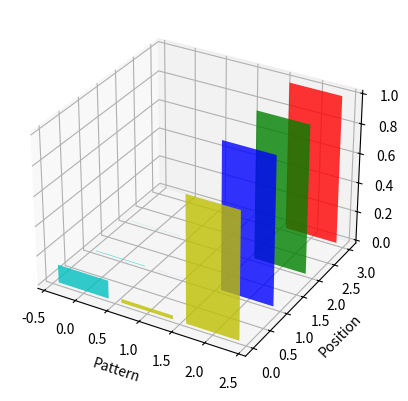
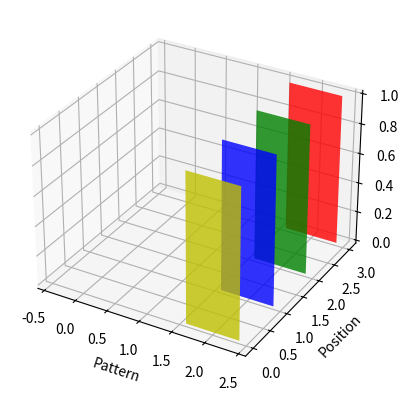
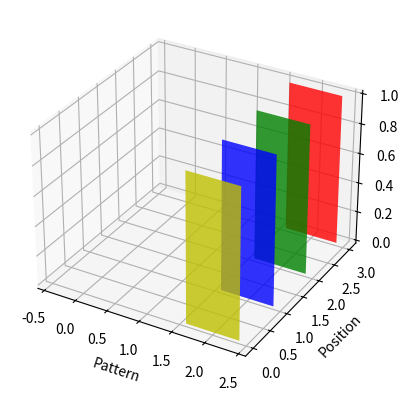
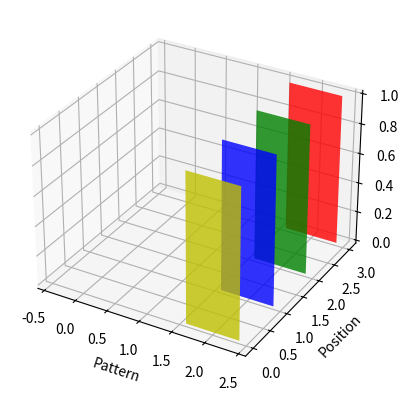
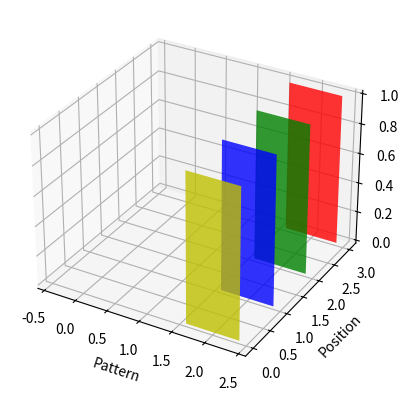
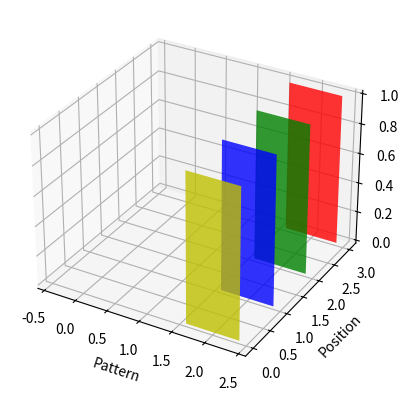
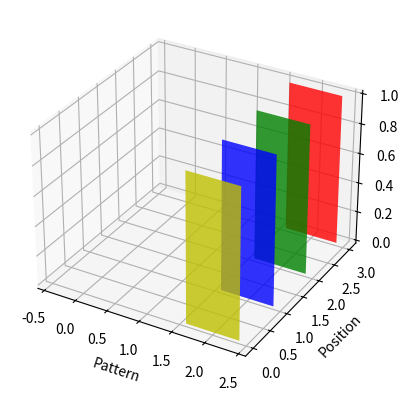
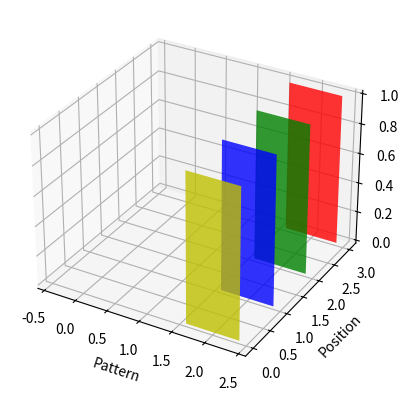
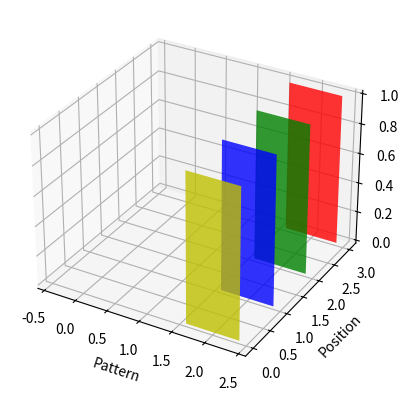
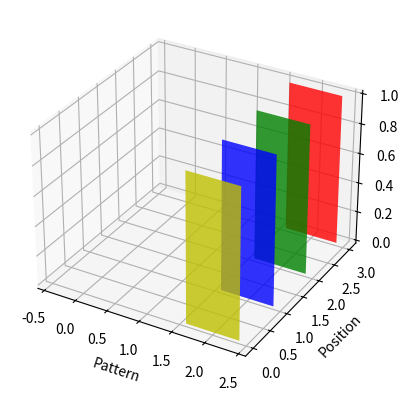

The script that saved these images, in order:
import numpy as np 
from mpl_toolkits.mplot3d import Axes3D
import matplotlib.pyplot as plt

def update_belief(patterns,position,messages,belief,observation,
	w):
	new_belief = [0]*len(belief)
	norm = 0 
	for pattern in range(0,len(patterns)):
		print (' pattern : ' , patterns[pattern] )
		bel_bar =  belief[pattern]
		print ('bel_bar :' , bel_bar)
		for message in range(0,len(messages)):
			bel_bar *= messages[message][pattern]
		print ('bel_bar after messages:' , bel_bar)
		print ('pattern ', pattern , ' position: ' ,position)
		print ('patterns ' ,patterns[pattern][position])
		# new_belief[pattern] = bel_bar*patterns[pattern][position]
		# new_belief[pattern]= bel_bar
		if observation == patterns[pattern][position]:
			match_obs = 1 - w
		else:
			match_obs = w
		new_belief[pattern]  = bel_bar*match_obs
		print ('new_belief ' , new_belief)
		norm += new_belief[pattern]
		print ('*****************\n')
	new_belief =  list(map(lambda bel:bel/norm , new_belief))
	return new_belief


if __name__ =='__main__':
	# belief_final = []
	patterns = [[1,0,1,1],[1,0,1,0],[0,1,1,0]]
	observation = [0,1,1,0]
	
	belief_final = np.array([[0.6,0.3,0.1],[0.4,0.3,0.3],
	[0.4,0.3,0.3],[0.4,0.3,0.3]])
	epoch = 10
	w = 0.01	# print (belief_final.shape)
	for ep in range(epoch):
		for position in range(len(patterns[0])):
			print ('\n\n ********##########************* \n\n')
			print ('At position  : ' , position )
			# position = 1
			belief  = belief_final[position]
			messages= np.delete(belief_final,range(position*3,(position+1)*3)).reshape(3,3)
			# print ('messages : ',messages)
			belief_final[position] = update_belief(patterns , position , messages , 
				belief, observation[position],w)
			# print (list(new_belief))
			# belief_final.append(new_belief)

		fig = plt.figure()
		xs  = range(len(patterns)) #as there are 3 patterns
		# print (xs)
		ys  = belief_final
		# print (ys)
		ax = fig.add_subplot(111, projection='3d')
		for c, z in zip(['r', 'g', 'b','y'], [3,2, 1, 0]):
		    cs = [c] * len(xs)
		    cs[0] = 'c'
		    ax.bar(xs, ys[z], zs=z, zdir='y', color=cs, alpha=0.8)

		ax.set_xlabel('Pattern') 
		ax.set_ylabel('Position')
		ax.set_zlabel('belief')

		plt.show()